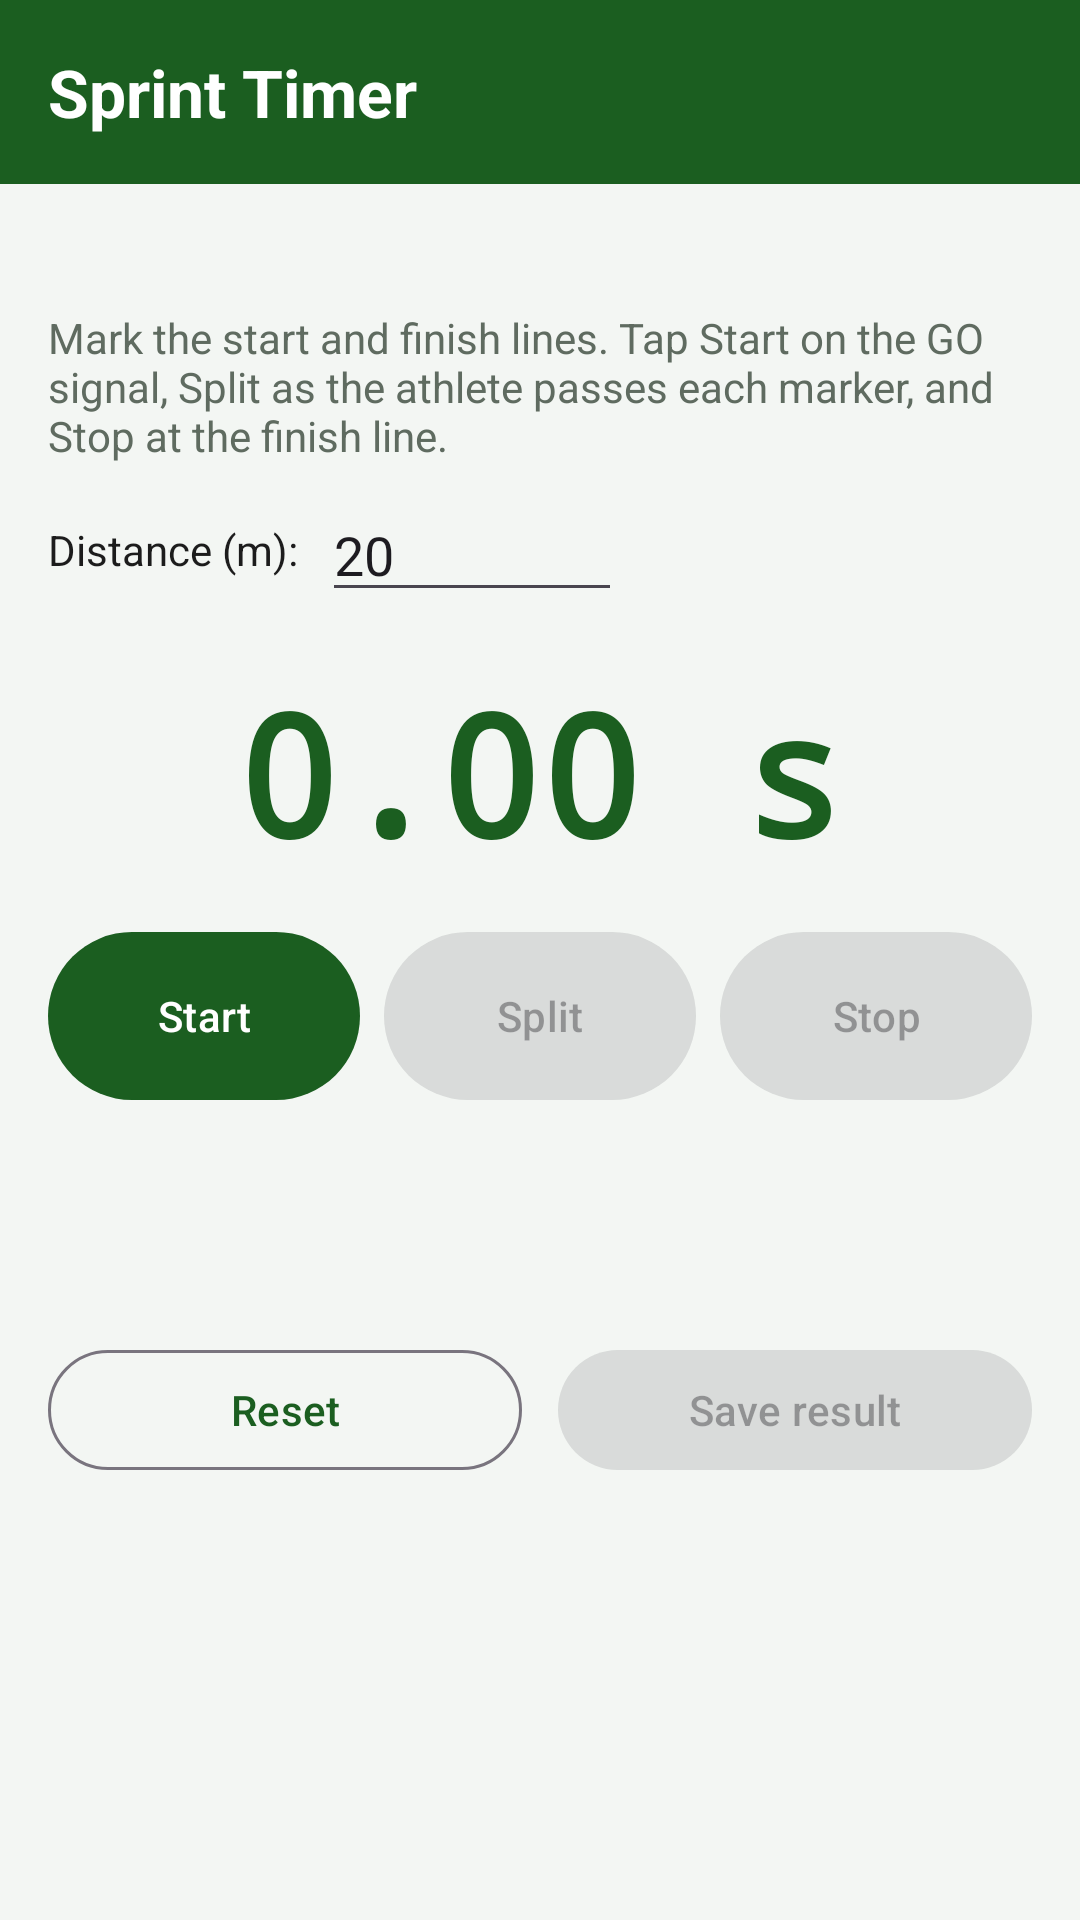

This screen was rendered from an Android layout file. Write that file and the resources it references.
<!-- AndroidManifest.xml: application theme Theme.KhelLab -->
<!-- res/layout/activity_sprint.xml -->
<?xml version="1.0" encoding="utf-8"?>
<LinearLayout xmlns:android="http://schemas.android.com/apk/res/android"
    android:id="@+id/sprintRoot"
    android:layout_width="match_parent"
    android:layout_height="match_parent"
    android:background="@color/brand_primary"
    android:orientation="vertical">

    <TextView
        style="@style/KhelLab.Header"
        android:text="Sprint Timer" />

    <ScrollView
        android:layout_width="match_parent"
        android:layout_height="0dp"
        android:layout_weight="1"
        android:background="@color/screen_bg">

        <LinearLayout
            android:layout_width="match_parent"
            android:layout_height="wrap_content"
            android:orientation="vertical"
            android:padding="16dp">

            <TextView
                android:id="@+id/txtSprintAthlete"
                android:layout_width="match_parent"
                android:layout_height="wrap_content"
                android:textColor="@color/text_primary"
                android:textSize="16sp"
                android:textStyle="bold" />

            <TextView
                android:layout_width="match_parent"
                android:layout_height="wrap_content"
                android:layout_marginTop="4dp"
                android:text="Mark the start and finish lines. Tap Start on the GO signal, Split as the athlete passes each marker, and Stop at the finish line."
                android:textColor="@color/text_secondary" />

            <LinearLayout
                android:layout_width="match_parent"
                android:layout_height="wrap_content"
                android:layout_marginTop="8dp"
                android:gravity="center_vertical"
                android:orientation="horizontal">

                <TextView
                    android:layout_width="wrap_content"
                    android:layout_height="wrap_content"
                    android:text="Distance (m):"
                    android:textColor="@color/text_primary" />

                <EditText
                    android:id="@+id/edtDistance"
                    android:layout_width="100dp"
                    android:layout_height="wrap_content"
                    android:layout_marginStart="8dp"
                    android:importantForAutofill="no"
                    android:inputType="numberDecimal"
                    android:text="20" />
            </LinearLayout>

            <TextView
                android:id="@+id/txtTimer"
                android:layout_width="match_parent"
                android:layout_height="wrap_content"
                android:layout_marginTop="16dp"
                android:fontFamily="monospace"
                android:gravity="center"
                android:text="0.00 s"
                android:textColor="@color/brand_primary"
                android:textSize="56sp"
                android:textStyle="bold" />

            <LinearLayout
                android:layout_width="match_parent"
                android:layout_height="wrap_content"
                android:layout_marginTop="12dp"
                android:orientation="horizontal">

                <com.google.android.material.button.MaterialButton
                    android:id="@+id/btnSprintStart"
                    android:layout_width="0dp"
                    android:layout_height="64dp"
                    android:layout_marginEnd="4dp"
                    android:layout_weight="1"
                    android:text="Start" />

                <com.google.android.material.button.MaterialButton
                    android:id="@+id/btnSprintSplit"
                    style="@style/Widget.Material3.Button.TonalButton"
                    android:layout_width="0dp"
                    android:layout_height="64dp"
                    android:layout_marginStart="4dp"
                    android:layout_marginEnd="4dp"
                    android:layout_weight="1"
                    android:enabled="false"
                    android:text="Split" />

                <com.google.android.material.button.MaterialButton
                    android:id="@+id/btnSprintStop"
                    android:layout_width="0dp"
                    android:layout_height="64dp"
                    android:layout_marginStart="4dp"
                    android:layout_weight="1"
                    android:enabled="false"
                    android:text="Stop" />
            </LinearLayout>

            <TextView
                android:id="@+id/txtSplits"
                android:layout_width="match_parent"
                android:layout_height="wrap_content"
                android:layout_marginTop="12dp"
                android:textColor="@color/text_primary" />

            <TextView
                android:id="@+id/txtSprintResult"
                android:layout_width="match_parent"
                android:layout_height="wrap_content"
                android:layout_marginTop="8dp"
                android:textColor="@color/text_primary"
                android:textSize="18sp"
                android:textStyle="bold" />

            <LinearLayout
                android:layout_width="match_parent"
                android:layout_height="wrap_content"
                android:layout_marginTop="12dp"
                android:orientation="horizontal">

                <com.google.android.material.button.MaterialButton
                    android:id="@+id/btnSprintReset"
                    style="@style/Widget.Material3.Button.OutlinedButton"
                    android:layout_width="0dp"
                    android:layout_height="wrap_content"
                    android:layout_marginEnd="6dp"
                    android:layout_weight="1"
                    android:text="Reset" />

                <com.google.android.material.button.MaterialButton
                    android:id="@+id/btnSprintSave"
                    android:layout_width="0dp"
                    android:layout_height="wrap_content"
                    android:layout_marginStart="6dp"
                    android:layout_weight="1"
                    android:enabled="false"
                    android:text="Save result" />
            </LinearLayout>
        </LinearLayout>
    </ScrollView>
</LinearLayout>
<!-- resources referenced by this layout -->
<resources>
  <color name="brand_primary">#1B5E20</color>
  <color name="screen_bg">#F3F6F3</color>
  <color name="text_primary">#1C1C1C</color>
  <color name="text_secondary">#5F6B60</color>
  <style name="KhelLab.Header" parent="">
          <item name="android:layout_width">match_parent</item>
          <item name="android:layout_height">wrap_content</item>
          <item name="android:background">@color/brand_primary</item>
          <item name="android:textColor">@color/white</item>
          <item name="android:textSize">22sp</item>
          <item name="android:textStyle">bold</item>
          <item name="android:padding">16dp</item>
      </style>
  <style name="Theme.KhelLab" parent="Theme.Material3.Light.NoActionBar">
          <item name="colorPrimary">@color/brand_primary</item>
          <item name="colorOnPrimary">@color/white</item>
          <item name="colorPrimaryContainer">#C8E6C9</item>
          <item name="colorOnPrimaryContainer">@color/brand_primary_dark</item>
          <item name="colorSecondary">@color/brand_accent</item>
          <item name="colorSecondaryContainer">#C8E6C9</item>
          <item name="colorOnSecondaryContainer">@color/brand_primary_dark</item>
          <item name="colorOnSecondary">@color/black</item>
          <item name="android:windowBackground">@color/screen_bg</item>
      </style>
  <color name="white">#FFFFFF</color>
  <color name="brand_primary_dark">#0D3B12</color>
  <color name="brand_accent">#FF8F00</color>
  <color name="black">#000000</color>
</resources>
